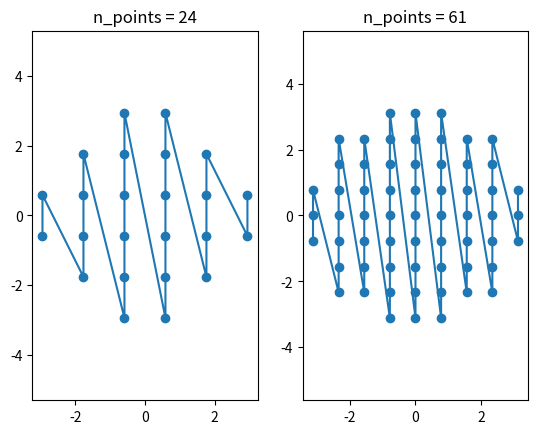

Generate this figure with matplotlib:
# -*- coding: utf-8 -*-
"""
Generates xy target grids.

Created on Fri May  8 13:54:31 2020
[redacted]
"""

import numpy as np

def filled_circle(n_points=24, radius=3.3, random=False, verbose=False):
    '''Make a cartesian grid of n_points. Wrapper for filled_annulus.
    '''
    return filled_annulus(n_points, 0, radius, random, verbose)

def filled_annulus(n_points=24, r_min=0.0, r_max=3.3, random=False, verbose=False):
    '''Make a cartesian grid of n_points, filling an annular region.
    
    mirror symmetric about both axes,
    and filling a circle of size radius. Returns a list of size Nx2, where
    N is <= n_points (and as close to n_points as possible).
    '''
    if random:
        return _random_filled_annulus(n_points, r_min, r_max, verbose)
    else:
        return _regular_filled_annulus(n_points, r_min, r_max, verbose)

def _regular_filled_annulus(n_points, r_min, r_max, verbose, _is_first_pass=True):
    '''Unimplemented, to-do. As of 2020-05-14.'''
    n_init = int(n_points**0.5) # initial grid radius in integer num points
    odd = n_points % 2
    line = np.linspace(-1, 1, 2*n_init + odd) / np.sqrt(2)
    grid = [[x,y] for x in line for y in line]
    grid_r = [(xy[0]**2 + xy[1]**2)**0.5 for xy in grid]
    def n_points_within(inner_radius, outer_radius):
        within = [r for r in grid_r if inner_radius <= r <= outer_radius]
        return len(within)
    rate = 1 / n_points / 10 # a bit arbitrary, but seems to work fine
    cutoff = 0.0
    while cutoff <= 1.0:
        cutoff += rate
        inner_cutoff = r_min/r_max * cutoff
        n = n_points_within(inner_cutoff, cutoff)
        if verbose:
            print(f'count={n:5d},  normalized radii: inner={inner_cutoff:8.6f}, outer={cutoff:8.6f}')
        if n > n_points:
            cutoff -= rate
            break
        if n == n_points:
            break
    selected_r = [r for r in grid_r if r <= cutoff]
    selected_xy = [grid[i] for i in range(len(grid)) if grid_r[i] <= cutoff]
    scale = r_max / max(selected_r)
    scaled_xy = [[xy[0]*scale, xy[1]*scale] for xy in selected_xy]
    if _is_first_pass and n_points > 4:
        retry = _regular_filled_annulus(n_points=n_points-1, r_min=r_min, r_max=r_max,
                              verbose=verbose, _is_first_pass=False)
        current_err = len(scaled_xy) - n_points
        retry_err = len(retry) - n_points
        if abs(retry_err) < abs(current_err):
            scaled_xy = retry
        if verbose:
            scaled_r = [(xy[0]**2 + xy[1]**2)**0.5 for xy in scaled_xy]
            print(f'min radius = {min(scaled_r)}')
            print(f'max radius = {max(scaled_r)}')
            print(f'num points = {len(scaled_r)}')
            print(f'(x,y) locations: {scaled_xy}')
    return scaled_xy

def _random_filled_annulus(n_points, r_min, r_max, verbose):
    '''to-do'''
    return

if __name__ == '__main__':
    import matplotlib.pyplot as plt
    reg_circle = filled_circle(n_points=24, radius=3.0, random=False, verbose=True)
    reg_annulus = filled_annulus(n_points=48, r_min=2.0, r_max=3.3, random=False, verbose=True)
    plt.clf()
    results = [reg_circle, reg_annulus]
    for result, plotnum in zip(results, range(1,len(results)+1)):
        xy = np.transpose(result)
        plt.subplot(1, len(results), plotnum)
        plt.plot(xy[0], xy[1], '-o')
        plt.axis('equal')
        plt.title(f'n_points = {len(result)}')